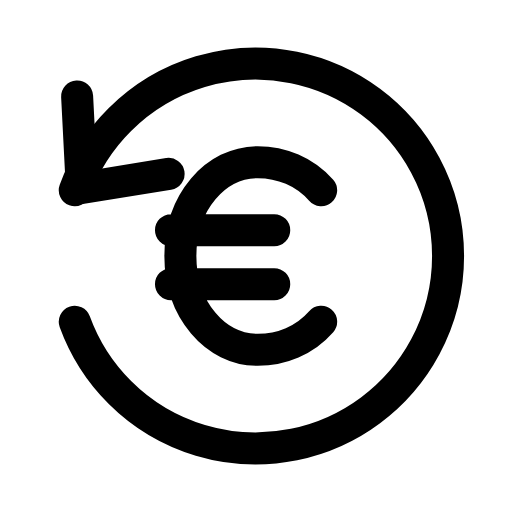
t = 0.00 s
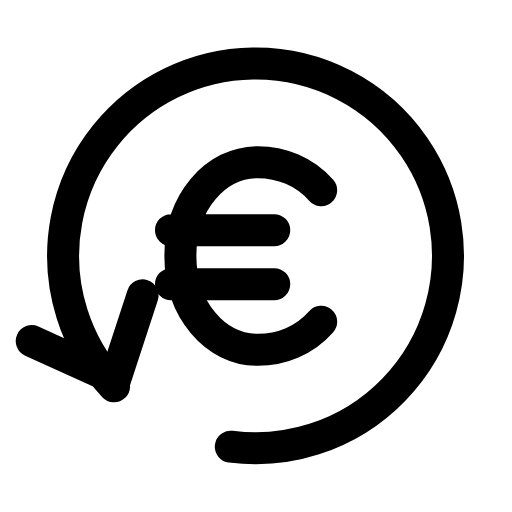
t = 0.21 s
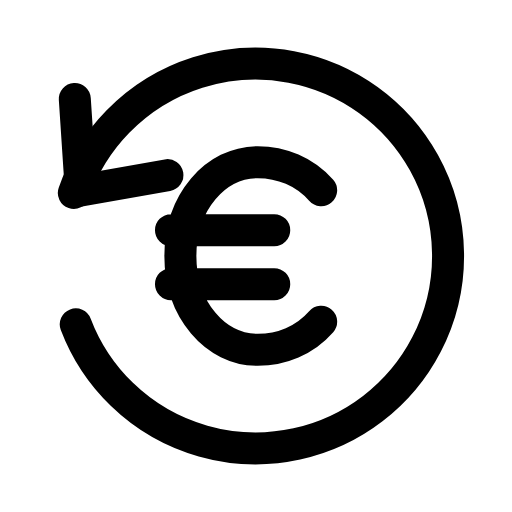
t = 0.64 s
t = 0.93 s: frame unchanged from t = 0.00 s, image omitted
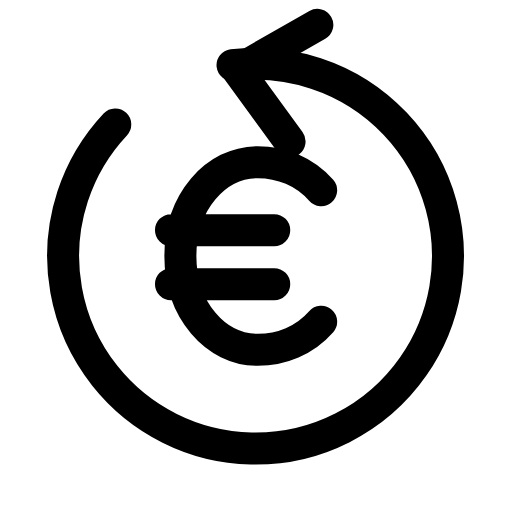
t = 1.28 s
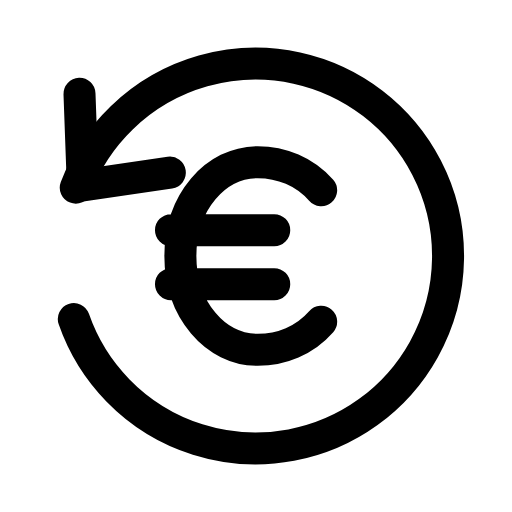
t = 1.57 s

The animated SVG that drew these frames (rendered in a browser with its animation timeline set to each time). Animation: 1 SMIL element (animateTransform=1); one cycle of 1.90 s, repeats indefinitely.

<svg xmlns="http://www.w3.org/2000/svg" width="24" height="24" viewBox="0 0 24 24" fill="none"><g transform="translate(-1.225 -1.2) scale(1.1)"><g><animateTransform attributeName="transform" type="rotate" values="0 12 12;360 12 12;360 12 12;0 12 12;0 12 12" keyTimes="0;0.45;0.6;0.9;1" dur="1.9s" repeatCount="indefinite" calcMode="spline" keySplines="0.16 1 0.3 1;0.16 1 0.3 1;0.16 1 0.3 1;0.16 1 0.3 1"/><path stroke="currentColor" stroke-width="1.364" stroke-linecap="round" stroke-linejoin="round" fill="none" d="M4.3 14.8A8.2 8.2 0 1 0 4.3 9.2"></path><path stroke="currentColor" stroke-width="1.364" stroke-linecap="round" stroke-linejoin="round" fill="none" d="M4.4 5.2L4.6 9.1L8.3 8.5"></path></g><path stroke="currentColor" stroke-width="1.364" stroke-linecap="round" stroke-linejoin="round" fill="none" d="M14.8 9.2C14.1 8.4 13.1 8 12.1 8C10.3 8 8.8 9.7 8.8 12S10.3 16 12.1 16C13.1 16 14.1 15.6 14.8 14.8M8.4 10.9L12.8 10.9M8.4 13.2L12.8 13.2"></path></g></svg>
